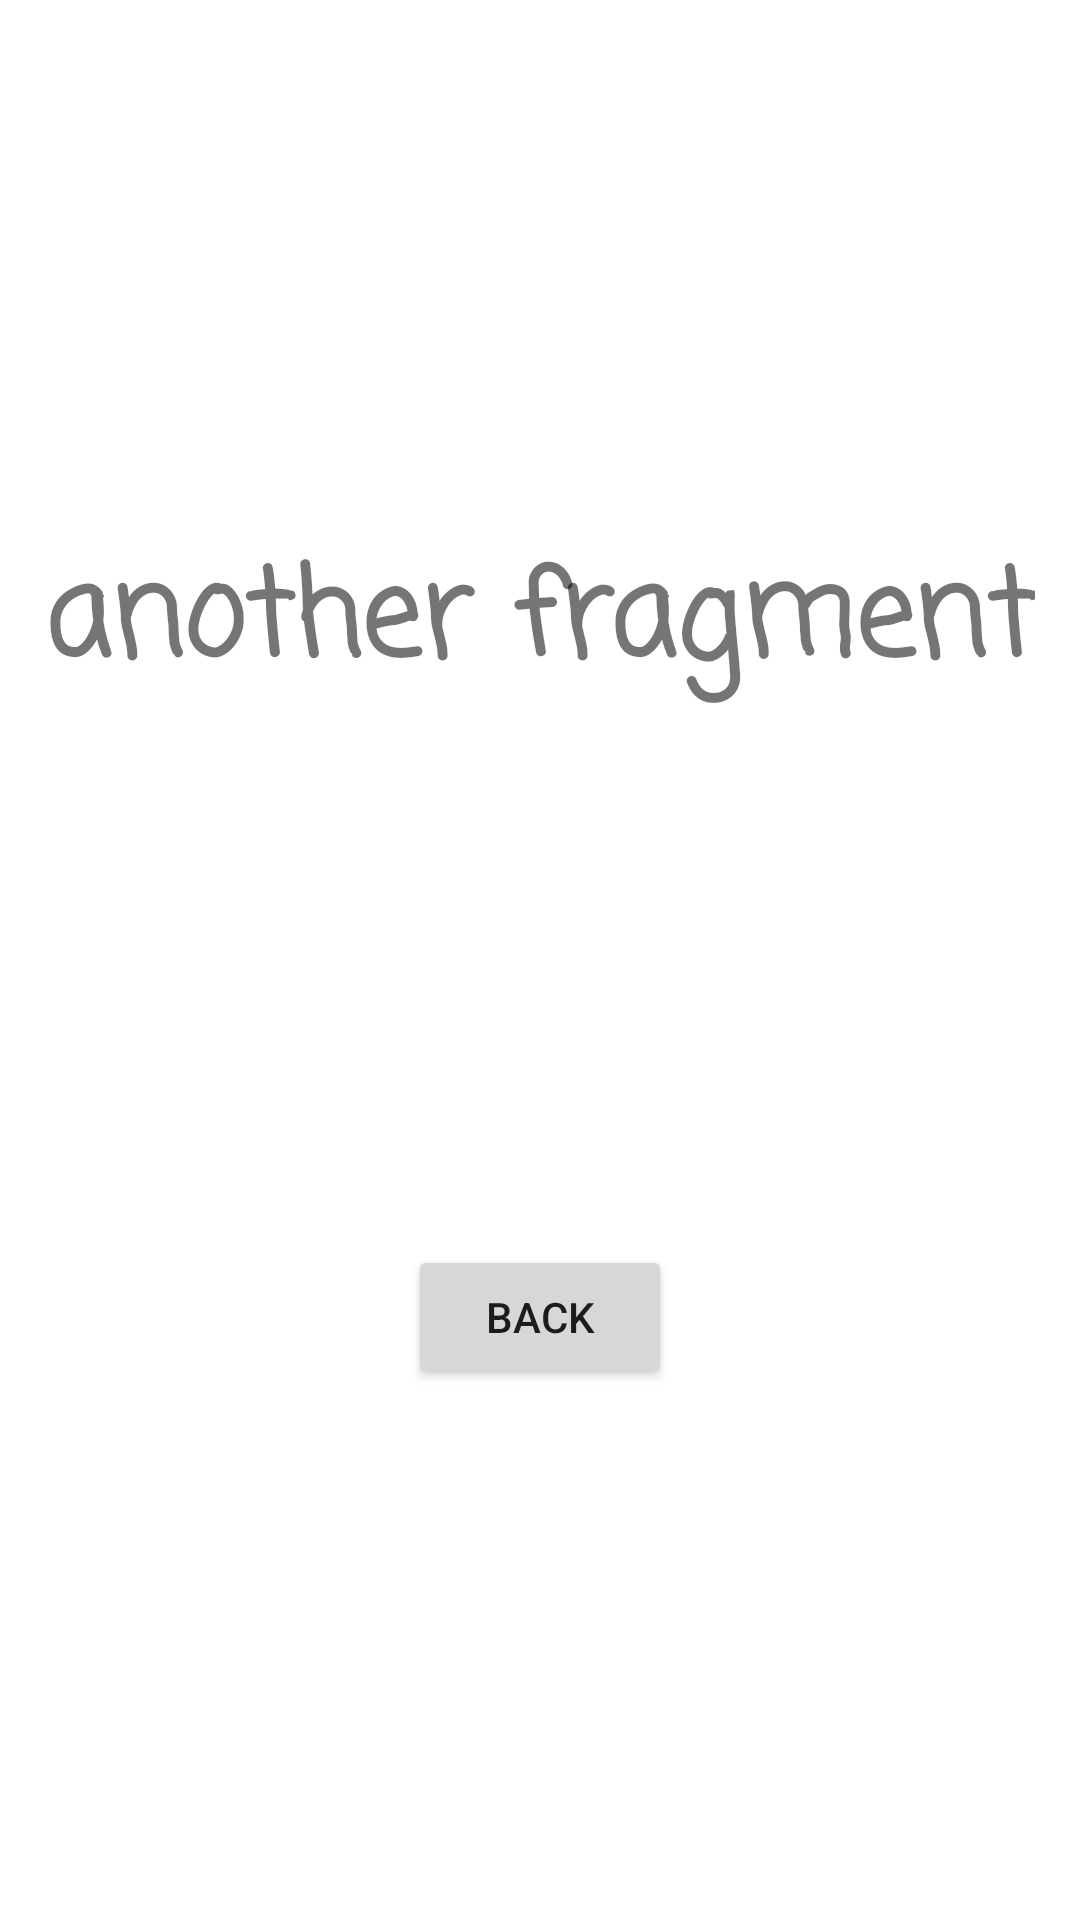

Here is an Android app screen rendered from its layout file. Give the layout XML and the strings, colors and styles it references.
<!-- AndroidManifest.xml: application theme Theme.FragmentBoundles -->
<!-- res/layout/fragment_another.xml -->
<?xml version="1.0" encoding="utf-8"?>
<androidx.constraintlayout.widget.ConstraintLayout xmlns:android="http://schemas.android.com/apk/res/android"
    android:layout_width="match_parent"
    android:layout_height="match_parent"
    xmlns:app="http://schemas.android.com/apk/res-auto">

    <TextView
        android:id="@+id/tv_another_fragment"
        android:layout_width="wrap_content"
        android:layout_height="wrap_content"
        android:text="@string/another_fragment"
        android:textSize="40sp"
        android:fontFamily="casual"
        android:textStyle="bold"
        app:layout_constraintTop_toTopOf="parent"
        app:layout_constraintBottom_toTopOf="@id/btn_back"
        app:layout_constraintStart_toStartOf="parent"
        app:layout_constraintEnd_toEndOf="parent"/>

    <Button
        android:id="@+id/btn_back"
        android:layout_width="wrap_content"
        android:layout_height="wrap_content"
        android:text="@string/back"
        app:layout_constraintTop_toBottomOf="@id/tv_another_fragment"
        app:layout_constraintBottom_toBottomOf="parent"
        app:layout_constraintStart_toStartOf="parent"
        app:layout_constraintEnd_toEndOf="parent"/>

</androidx.constraintlayout.widget.ConstraintLayout>
<!-- resources referenced by this layout -->
<resources>
  <string name="another_fragment">another fragment</string>
  <string name="back">back</string>
  <style name="Theme.FragmentBoundles" parent="Theme.MaterialComponents.DayNight.DarkActionBar">
          
          <item name="colorPrimary">@color/purple_500</item>
          <item name="colorPrimaryVariant">@color/purple_700</item>
          <item name="colorOnPrimary">@color/white</item>
          
          <item name="colorSecondary">@color/teal_200</item>
          <item name="colorSecondaryVariant">@color/teal_700</item>
          <item name="colorOnSecondary">@color/black</item>
          
          <item name="android:statusBarColor">?attr/colorPrimaryVariant</item>
          
      </style>
  <!-- not gathered from this repository: default colours our renderer supplied (Android Studio template values) -->
  <color name="purple_500">#FF6200EE</color>
  <color name="purple_700">#FF3700B3</color>
  <color name="teal_200">#FF03DAC5</color>
  <color name="teal_700">#FF018786</color>
  <color name="black">#FF000000</color>
  <color name="white">#FFFFFFFF</color>
</resources>
